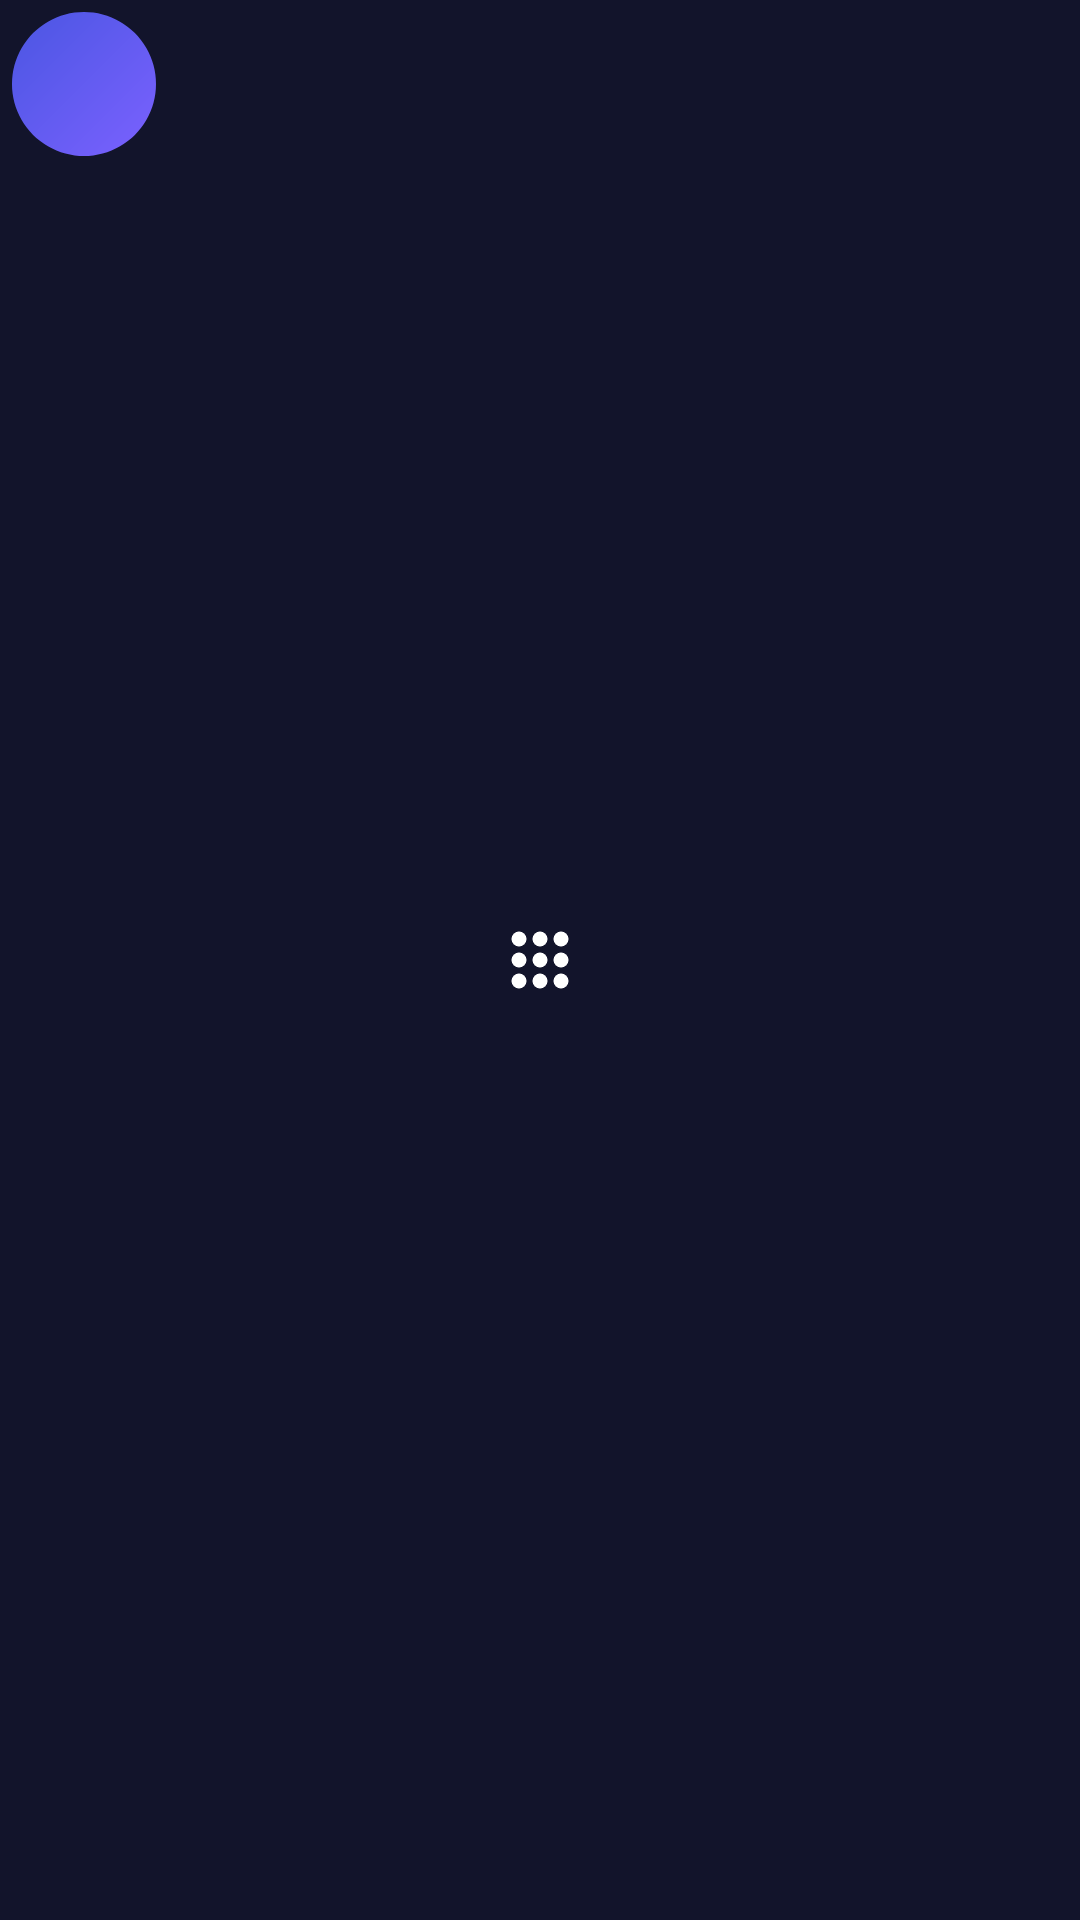

Here is an Android app screen rendered from its layout file. Give the layout XML and the strings, colors and styles it references.
<!-- AndroidManifest.xml: application theme Theme.GeneoOverlay -->
<!-- res/layout/overlay_bubble.xml -->
<?xml version="1.0" encoding="utf-8"?>
<FrameLayout xmlns:android="http://schemas.android.com/apk/res/android"
    android:id="@+id/bubbleRoot"
    android:layout_width="56dp"
    android:layout_height="56dp">

    <ImageView
        android:id="@+id/bubbleBg"
        android:layout_width="56dp"
        android:layout_height="56dp"
        android:elevation="8dp"
        android:src="@drawable/bg_bubble" />

    <ImageView
        android:id="@+id/bubbleIcon"
        android:layout_width="24dp"
        android:layout_height="24dp"
        android:layout_gravity="center"
        android:elevation="9dp"
        android:src="@drawable/ic_bubble_grid" />

</FrameLayout>
<!-- resources referenced by this layout -->
<resources>
  <!-- drawable bg_bubble (drawable) -->
  <?xml version="1.0" encoding="utf-8"?>
  <vector xmlns:android="http://schemas.android.com/apk/res/android"
      xmlns:aapt="http://schemas.android.com/aapt"
      android:width="56dp"
      android:height="56dp"
      android:viewportWidth="56"
      android:viewportHeight="56">
      <path android:pathData="M28,4a24,24 0,1 1,-0.01 0z">
          <aapt:attr name="android:fillColor">
              <gradient
                  android:type="linear"
                  android:startX="4"
                  android:startY="4"
                  android:endX="52"
                  android:endY="52"
                  android:startColor="#4A56E2"
                  android:endColor="#7B61FF" />
          </aapt:attr>
      </path>
  </vector>
  <!-- drawable ic_bubble_grid (drawable) -->
  <?xml version="1.0" encoding="utf-8"?>
  <vector xmlns:android="http://schemas.android.com/apk/res/android"
      android:width="24dp"
      android:height="24dp"
      android:viewportWidth="24"
      android:viewportHeight="24"
      android:tint="#FFFFFF">
      <path
          android:pathData="M5,5m-2.5,0a2.5,2.5 0,1 1,5 0a2.5,2.5 0,1 1,-5 0"
          android:fillColor="#FFFFFF" />
      <path
          android:pathData="M12,5m-2.5,0a2.5,2.5 0,1 1,5 0a2.5,2.5 0,1 1,-5 0"
          android:fillColor="#FFFFFF" />
      <path
          android:pathData="M19,5m-2.5,0a2.5,2.5 0,1 1,5 0a2.5,2.5 0,1 1,-5 0"
          android:fillColor="#FFFFFF" />
      <path
          android:pathData="M5,12m-2.5,0a2.5,2.5 0,1 1,5 0a2.5,2.5 0,1 1,-5 0"
          android:fillColor="#FFFFFF" />
      <path
          android:pathData="M12,12m-2.5,0a2.5,2.5 0,1 1,5 0a2.5,2.5 0,1 1,-5 0"
          android:fillColor="#FFFFFF" />
      <path
          android:pathData="M19,12m-2.5,0a2.5,2.5 0,1 1,5 0a2.5,2.5 0,1 1,-5 0"
          android:fillColor="#FFFFFF" />
      <path
          android:pathData="M5,19m-2.5,0a2.5,2.5 0,1 1,5 0a2.5,2.5 0,1 1,-5 0"
          android:fillColor="#FFFFFF" />
      <path
          android:pathData="M12,19m-2.5,0a2.5,2.5 0,1 1,5 0a2.5,2.5 0,1 1,-5 0"
          android:fillColor="#FFFFFF" />
      <path
          android:pathData="M19,19m-2.5,0a2.5,2.5 0,1 1,5 0a2.5,2.5 0,1 1,-5 0"
          android:fillColor="#FFFFFF" />
  </vector>
  <style name="Theme.GeneoOverlay" parent="Theme.MaterialComponents.DayNight.NoActionBar">
          <item name="colorPrimary">@color/geneo_primary</item>
          <item name="colorPrimaryDark">@color/geneo_primary_dark</item>
          <item name="colorAccent">@color/geneo_accent</item>
          <item name="android:statusBarColor">@color/geneo_bg</item>
          <item name="android:windowBackground">@color/geneo_bg</item>
      </style>
  <color name="geneo_primary">#4A56E2</color>
  <color name="geneo_primary_dark">#3642B5</color>
  <color name="geneo_accent">#7B61FF</color>
  <color name="geneo_bg">#12142B</color>
</resources>
